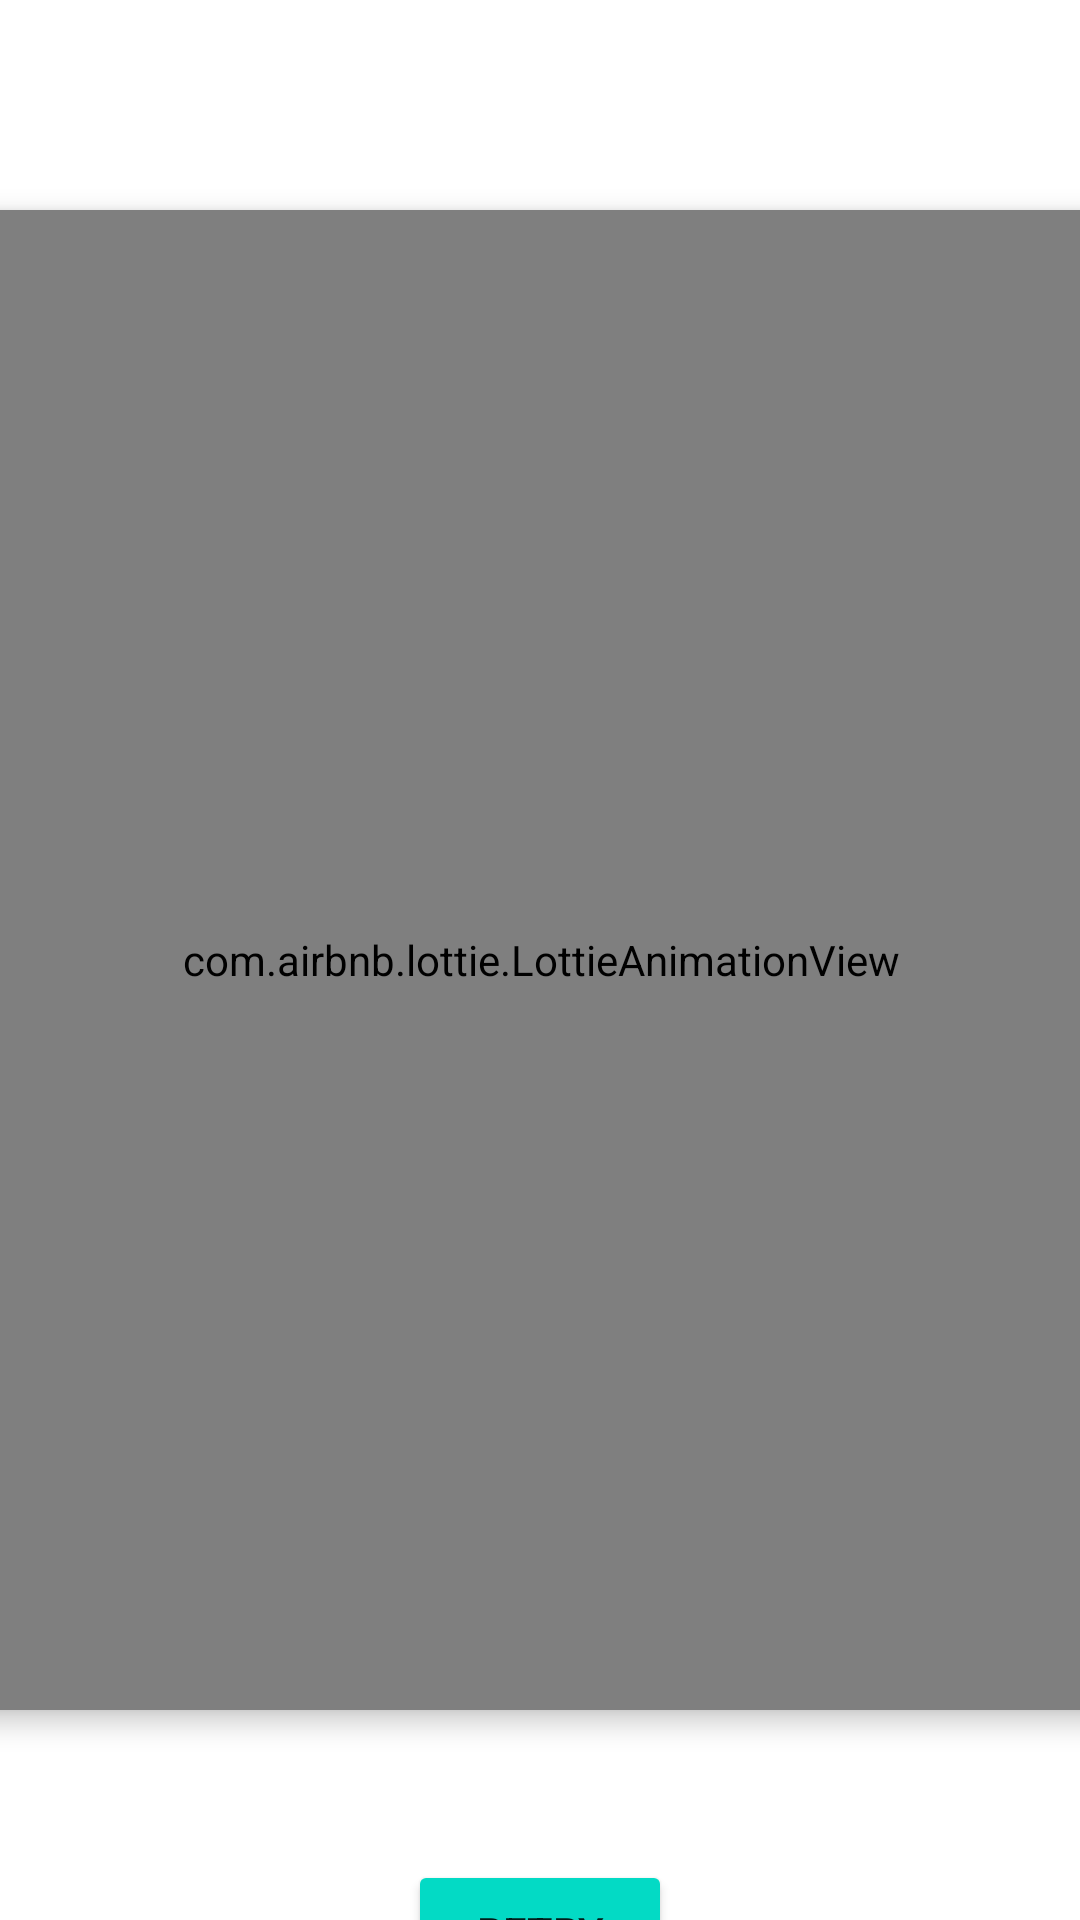

Write the Android layout XML for this screen, with the resource values it uses.
<!-- AndroidManifest.xml: application theme Theme.Apod -->
<!-- res/layout/fragment_home.xml -->
<?xml version="1.0" encoding="utf-8"?>
<androidx.constraintlayout.widget.ConstraintLayout xmlns:android="http://schemas.android.com/apk/res/android"
    xmlns:app="http://schemas.android.com/apk/res-auto"
    xmlns:tools="http://schemas.android.com/tools"
    android:layout_width="match_parent"
    android:layout_height="match_parent"
    tools:context=".ui.HomeFragment">

    <androidx.recyclerview.widget.RecyclerView
        android:id="@+id/rv_apod"
        android:layout_width="match_parent"
        android:layout_height="match_parent"
        tools:layout_editor_absoluteX="1dp"
        tools:layout_editor_absoluteY="1dp"
        app:layout_constraintStart_toStartOf="parent"
        app:layout_constraintEnd_toEndOf="parent"
        app:layout_constraintTop_toTopOf="parent"
        app:layout_constraintBottom_toBottomOf="parent"
        />

        <include
            android:id="@+id/no_internet_in_home_frag"
            android:layout_height="match_parent"
            android:layout_width="match_parent"
            app:layout_constraintStart_toStartOf="parent"
            app:layout_constraintEnd_toEndOf="parent"
            app:layout_constraintTop_toTopOf="parent"
            app:layout_constraintBottom_toBottomOf="parent"
            layout="@layout/no_internet_view"
            />
</androidx.constraintlayout.widget.ConstraintLayout>
<!-- res/layout/no_internet_view.xml (included above) -->
<?xml version="1.0" encoding="utf-8"?>
<androidx.constraintlayout.widget.ConstraintLayout
    android:id="@+id/no_internet_main"
    xmlns:android="http://schemas.android.com/apk/res/android"
    android:layout_width="match_parent"
    android:layout_height="match_parent"
    xmlns:app="http://schemas.android.com/apk/res-auto"
    android:visibility="visible">

    <com.airbnb.lottie.LottieAnimationView
        android:id="@+id/no_internet_lv"
        android:layout_width="500dp"
        android:layout_height="500dp"
        android:layout_margin="10dp"
        app:layout_constraintTop_toTopOf="parent"
        app:layout_constraintEnd_toEndOf="parent"
        app:layout_constraintStart_toStartOf="parent"
        app:layout_constraintBottom_toBottomOf="parent"
        android:scaleType="centerInside"
        app:lottie_loop="true"
        app:lottie_autoPlay="true"
        app:lottie_rawRes="@raw/no_internet"
        android:elevation="5dp"/>

    <Button
        android:id="@+id/retry_btn"
        android:layout_width="wrap_content"
        android:layout_height="wrap_content"
        app:layout_constraintTop_toBottomOf="@id/no_internet_lv"
        app:layout_constraintStart_toStartOf="parent"
        app:layout_constraintEnd_toEndOf="parent"
        android:layout_marginTop="50dp"
        android:layout_marginBottom="20dp"
        android:backgroundTint="@color/teal_200"
        android:text="Retry"
        />

</androidx.constraintlayout.widget.ConstraintLayout>
<!-- resources referenced by this layout -->
<resources>
  <color name="teal_200">#FF03DAC5</color>
  <style name="Theme.Apod" parent="Theme.MaterialComponents.DayNight.NoActionBar">
          
          <item name="colorPrimary">@color/purple_500</item>
          <item name="colorPrimaryVariant">@color/purple_700</item>
          <item name="colorOnPrimary">@color/white</item>
          
          <item name="colorSecondary">@color/teal_200</item>
          <item name="colorSecondaryVariant">@color/teal_700</item>
          <item name="colorOnSecondary">@color/black</item>
          
          <item name="android:statusBarColor" tools:targetApi="l">?attr/colorPrimaryVariant</item>
          
      </style>
  <color name="purple_500">#FF6200EE</color>
  <color name="purple_700">#FF3700B3</color>
  <color name="white">#FFFFFFFF</color>
  <color name="teal_700">#FF018786</color>
  <color name="black">#FF000000</color>
</resources>
